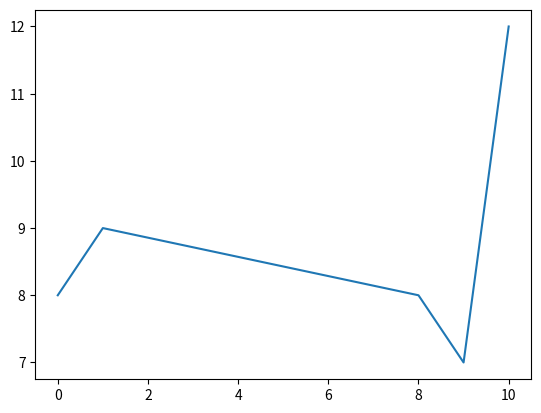

Here is the Python script that generated this plot:
from matplotlib import pyplot as plt
lesx = [0, 1, 8, 9, 10]
lesy = [8, 9, 8, 7, 12]

plt.plot(lesx, lesy)
plt.show()
